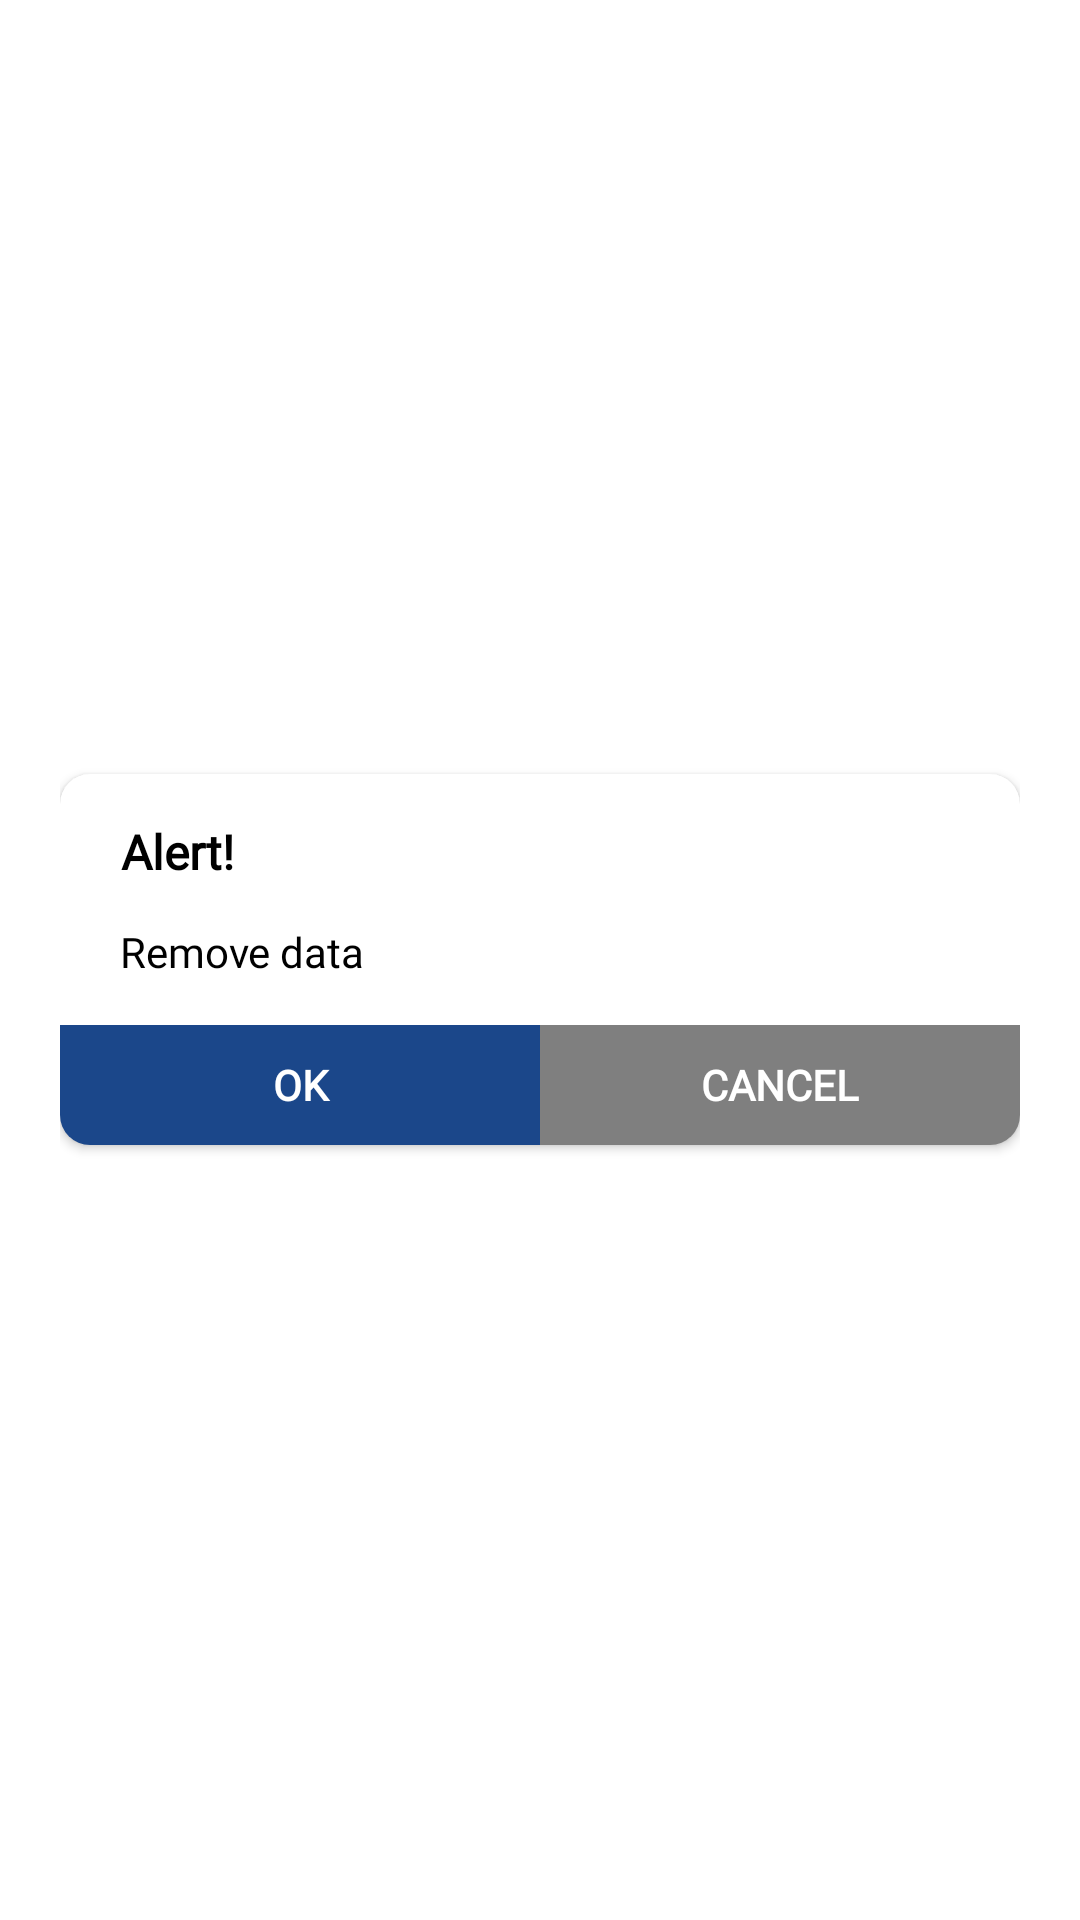

Layout XML and referenced resources for this Android screen:
<!-- AndroidManifest.xml: application theme AppThemeNoActionBar -->
<!-- res/layout/custom_dialog.xml -->
<?xml version="1.0" encoding="utf-8"?>
<LinearLayout xmlns:android="http://schemas.android.com/apk/res/android"
    xmlns:app="http://schemas.android.com/apk/res-auto"
    android:layout_width="fill_parent"
    android:layout_height="wrap_content"
    android:background="@color/transparent"
    android:backgroundTint="@color/transparent"
    android:gravity="center"
    android:orientation="vertical"
    android:padding="@dimen/margin_20">

    <androidx.cardview.widget.CardView
        android:layout_width="match_parent"
        android:layout_height="wrap_content"
        app:cardBackgroundColor="@color/white"
        app:cardCornerRadius="@dimen/size10">

        <LinearLayout
            android:layout_width="match_parent"
            android:layout_height="wrap_content"
            android:layout_gravity="center"
            android:orientation="vertical">

            <LinearLayout
                android:layout_width="match_parent"
                android:layout_height="wrap_content"
                android:layout_gravity="center"
                android:layout_marginTop="15dip"
                android:layout_marginBottom="@dimen/margin_3">

                <TextView
                    android:id="@+id/tvTitlePopup"
                    android:layout_width="wrap_content"
                    android:layout_height="wrap_content"
                    android:layout_gravity="center|left"
                    android:layout_marginLeft="20dip"
                    android:drawablePadding="10dp"
                    android:fontFamily="@font/montserrat_semibold"
                    android:gravity="center"
                    android:text="Alert!"
                    android:textColor="@color/black"
                    android:textSize="@dimen/text_size_16"
                    android:textStyle="bold" />

                <ImageView
                    android:id="@+id/ivAlert"
                    android:layout_width="20dp"
                    android:layout_height="20dp"
                    android:layout_gravity="center"
                    android:layout_marginLeft="10dip"
                    android:background="@drawable/alert_new"
                    android:visibility="gone" />
            </LinearLayout>

            <View
                android:layout_width="match_parent"
                android:layout_height="2dp"
                android:layout_gravity="center"
                android:layout_marginLeft="42dip"
                android:layout_marginRight="42dip"
                android:background="@drawable/divideline_one"
                android:visibility="gone" />

            <LinearLayout
                android:layout_width="fill_parent"
                android:layout_height="0dp"
                android:layout_marginLeft="20dip"
                android:layout_marginTop="@dimen/margin_10"
                android:layout_marginRight="20dip"
                android:layout_marginBottom="10dip"
                android:layout_weight="1"
                android:gravity="center">

                <ScrollView
                    android:layout_width="fill_parent"
                    android:layout_height="wrap_content"
                    android:fadingEdgeLength="0dp">

                    <TextView
                        android:id="@+id/tvMessagePopup"
                        android:layout_width="fill_parent"
                        android:layout_height="wrap_content"
                        android:fontFamily="@font/montserrat"
                        android:gravity="left"
                        android:text="Remove data"
                        android:textColor="@color/black"
                        android:textSize="@dimen/text_size_small_14sp"
                        />
                </ScrollView>
            </LinearLayout>

            <LinearLayout
                android:layout_width="match_parent"
                android:layout_height="wrap_content"
                android:layout_marginTop="5dip"
                android:gravity="center|bottom">

                <androidx.appcompat.widget.AppCompatButton
                    android:id="@+id/btnYesPopup"
                    android:layout_width="0dp"
                    android:layout_height="40dp"
                    android:layout_gravity="center"
                    android:layout_weight="1"
                    android:background="@color/new_app_color"
                    android:fontFamily="@font/montserrat_bold"
                    android:text="@string/ok"
                    android:textColor="@color/white"
                    android:textSize="@dimen/text_size_small_14sp"
                    android:textStyle="bold"
                    android:visibility="visible" />

                <androidx.appcompat.widget.AppCompatButton
                    android:id="@+id/btnNoPopup"
                    android:layout_width="0dp"
                    android:layout_height="40dp"
                    android:layout_gravity="center"
                    android:layout_weight="1"
                    android:background="@color/bg_delete_button"
                    android:fontFamily="@font/montserrat_bold"
                    android:text="@string/cancel"
                    android:textAllCaps="true"
                    android:textColor="@color/white"
                    android:textSize="@dimen/text_size_small_14sp"
                    android:textStyle="bold" />

            </LinearLayout>
        </LinearLayout>
    </androidx.cardview.widget.CardView>


</LinearLayout>
<!-- resources referenced by this layout -->
<resources>
  <color name="bg_delete_button">#7F7F7F</color>
  <color name="black">#FF000000</color>
  <color name="new_app_color">#1B478A</color>
  <color name="transparent">#00000000</color>
  <color name="white">#FFFFFFFF</color>
  <dimen name="margin_10">10dip</dimen>
  <dimen name="margin_20">20dip</dimen>
  <dimen name="margin_3">3dip</dimen>
  <dimen name="size10">10dp</dimen>
  <dimen name="text_size_16">16sp</dimen>
  <dimen name="text_size_small_14sp">14sp</dimen>
  <!-- drawable alert_new: png bitmap (drawable, 4236 bytes) -->
  <!-- drawable divideline_one: png bitmap (drawable-v24, 943 bytes) -->
  <string name="cancel">Cancel</string>
  <string name="ok">OK</string>
  <style name="AppThemeNoActionBar" parent="Theme.MaterialComponents.Light.DarkActionBar">
          <item name="colorPrimary">@color/colourPrimary</item>
          <item name="colorPrimaryDark">@color/app_color</item>
          <item name="colorAccent">@color/colourPrimaryDark</item>
      </style>
  <color name="colourPrimary">#1B478A</color>
  <color name="app_color">#1D2B51</color>
  <color name="colourPrimaryDark">#1B478A</color>
</resources>
